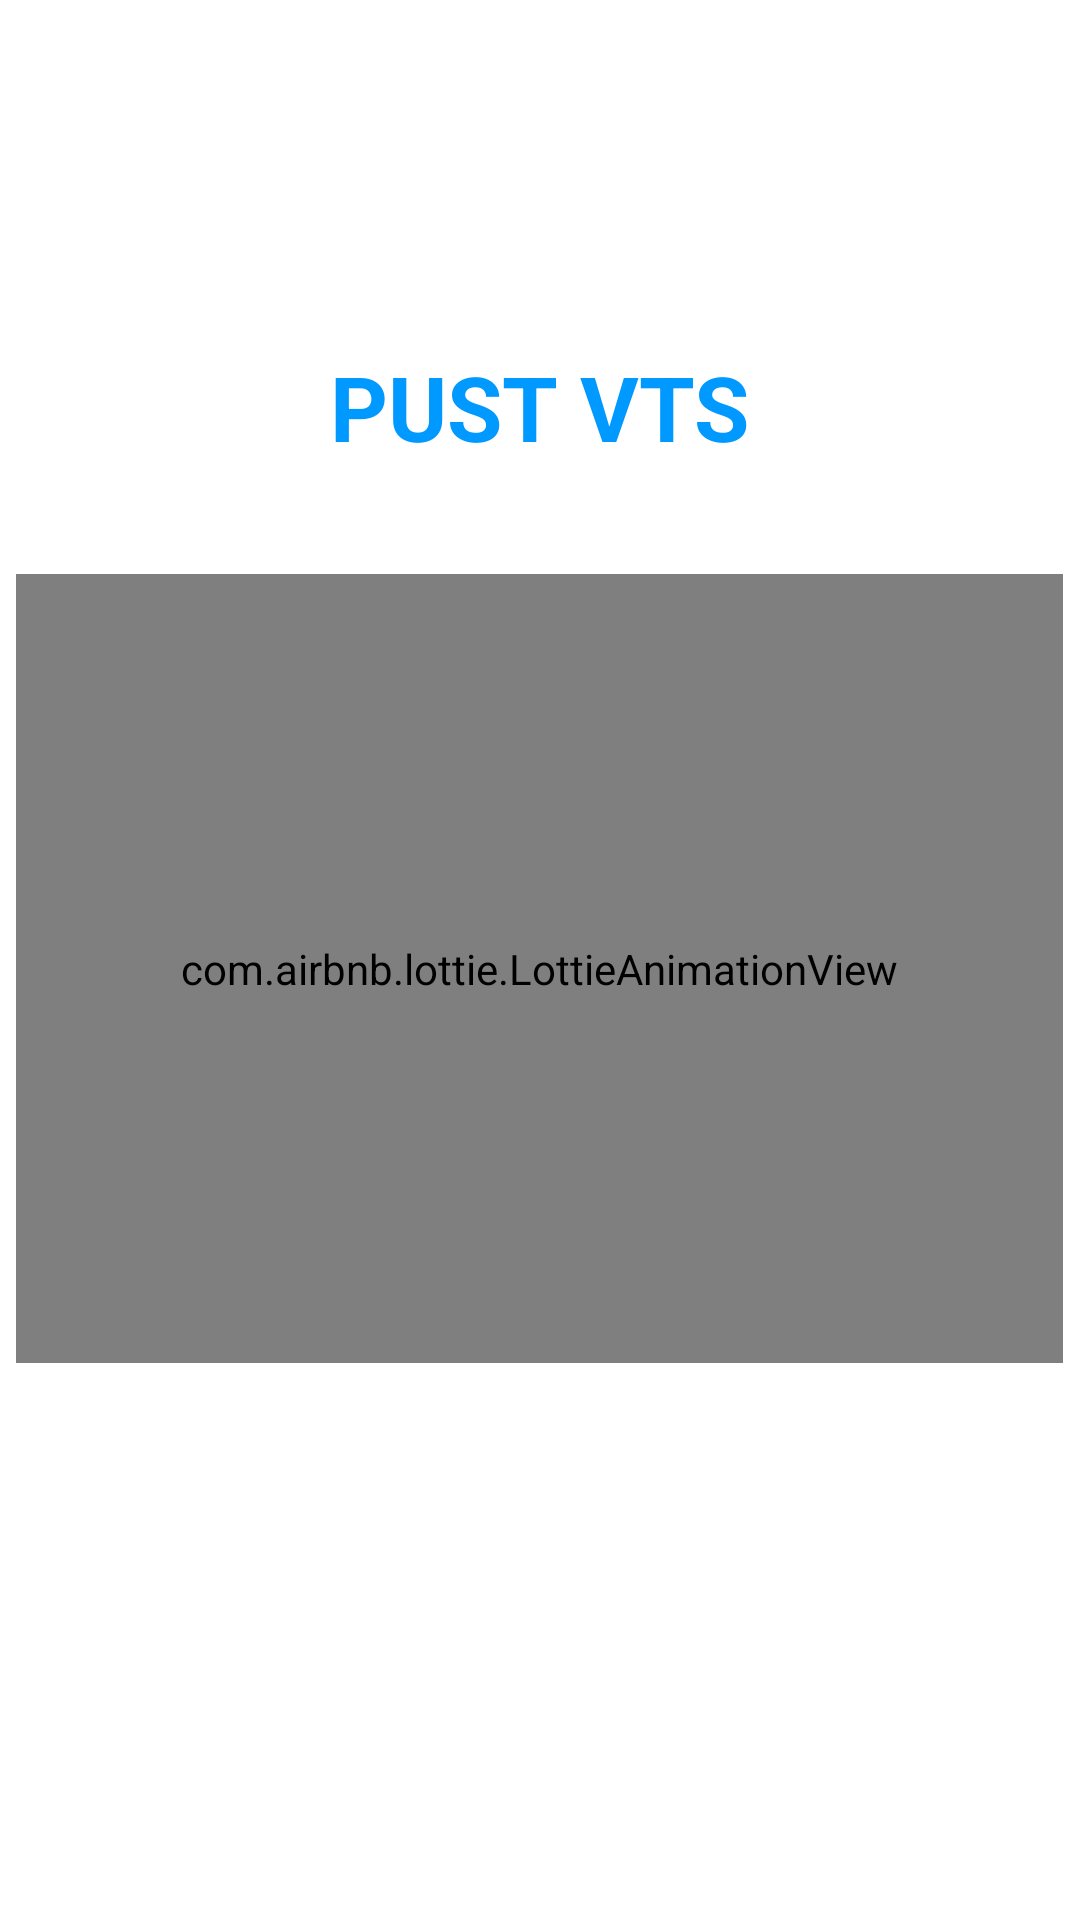

Produce the Android XML layout that renders to this screen, including the resource entries it uses.
<!-- AndroidManifest.xml: application theme Theme.MaterialComponents.Light.NoActionBar -->
<!-- res/layout/activity_bus_tracker.xml -->
<?xml version="1.0" encoding="utf-8"?>
<RelativeLayout
    xmlns:android="http://schemas.android.com/apk/res/android"
    xmlns:tools="http://schemas.android.com/tools"
    xmlns:app="http://schemas.android.com/apk/res-auto"
    android:layout_width="match_parent"
    android:layout_height="match_parent"
    android:background="@color/white"
    android:gravity="center_horizontal"
    tools:context=".Bustracker.BusTracker">


    <LinearLayout
        android:layout_width="match_parent"
        android:layout_height="match_parent"
        android:gravity="center"
        android:orientation="vertical">

        <TextView
            android:id="@+id/splash_name"
            android:layout_width="155dp"
            android:layout_height="46dp"
            android:layout_marginTop="20dp"
            android:text="PUST VTS"
            android:layout_marginBottom="30dp"
            android:textAlignment="center"
            android:textColor="@color/colorPrimary"
            android:textSize="30sp"
            android:textStyle="bold" />

        <com.airbnb.lottie.LottieAnimationView
            android:id="@+id/animationView"
            android:layout_width="349dp"
            android:layout_height="263dp"
            android:layout_below="@id/splash_name"
            app:lottie_autoPlay="true"
            app:lottie_loop="true"
            android:layout_marginBottom="30dp"
            app:lottie_rawRes="@raw/bus_tracking"
            app:lottie_url="REPLACE_JSON_URL" />


        <TextView
            android:id="@+id/track_me"
            android:layout_width="200dp"
            android:layout_height="60dp"
            android:background="@drawable/round_bg_but"
            android:gravity="center"
            android:text="Track Me"
            android:textAlignment="center"
            android:textColor="@color/white"
            android:textSize="18sp"
            android:textStyle="bold" />
    </LinearLayout>


</RelativeLayout>
<!-- resources referenced by this layout -->
<resources>
  <color name="colorPrimary">#0099ff</color>
  <color name="white">#FFFFFFFF</color>
</resources>
